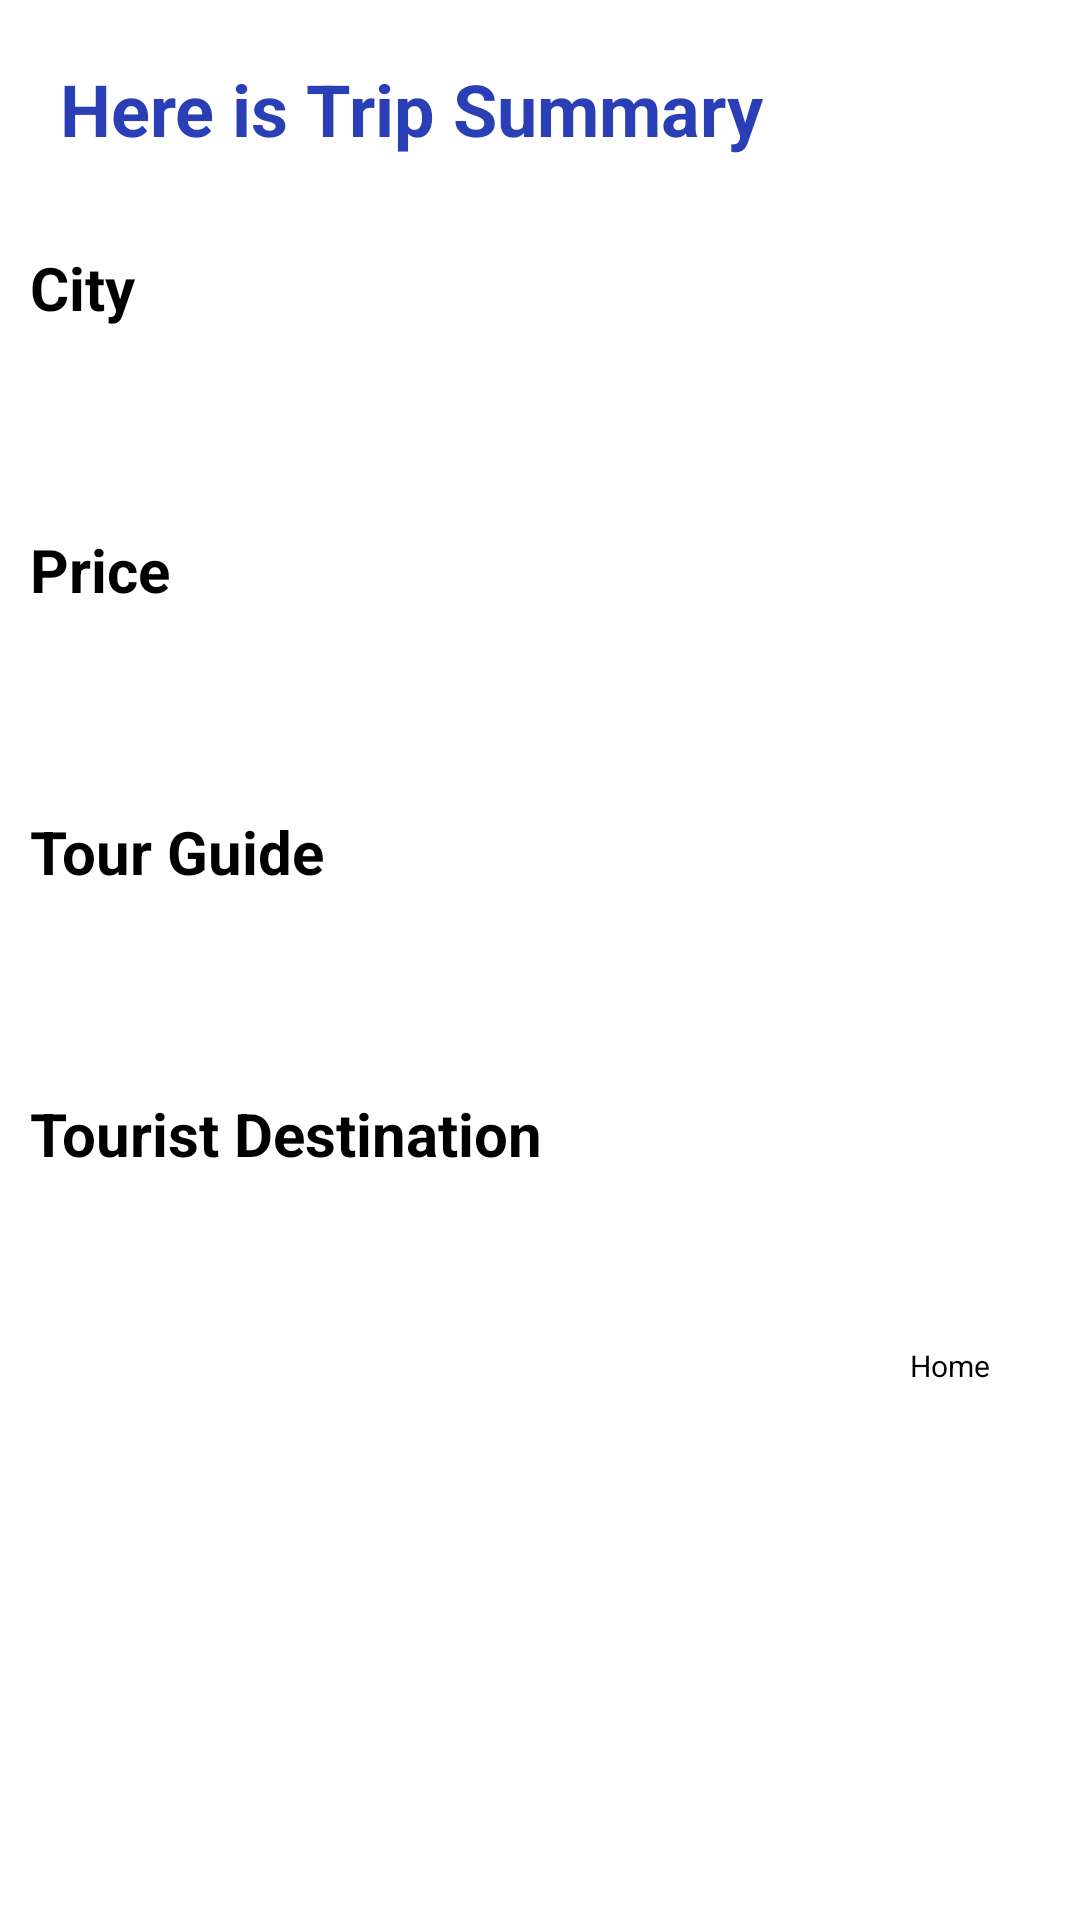

The Android layout XML behind this screen, and the referenced resources:
<!-- AndroidManifest.xml: application theme Theme.A01 -->
<!-- res/layout/view_jsonfile.xml -->
<?xml version="1.0" encoding="utf-8"?>
<layout
    xmlns:android="http://schemas.android.com/apk/res/android"
    xmlns:app="http://schemas.android.com/apk/res-auto"
    xmlns:tools="http://schemas.android.com/tools"
    >
    <RelativeLayout
        android:layout_width="match_parent"
        android:layout_height="match_parent"
        android:orientation="vertical"
        tools:context=".json.ViewJSONFile">

        <TextView
            android:id="@+id/summary"
            android:layout_width="wrap_content"
            android:layout_height="wrap_content"
            android:padding="20dp"
            android:text="Here is Trip Summary"
            android:textColor="#2A3FB6"

            android:textSize="24dp"
            android:textStyle="bold" />

        <TextView
            android:id="@+id/city1"
            android:layout_width="wrap_content"
            android:layout_height="wrap_content"
            android:layout_below="@+id/summary"
            style="@style/jsonTextView"
            android:text="City"/>

        <TextView
            android:id="@+id/cities"
            android:layout_width="wrap_content"
            android:layout_height="wrap_content"
            android:layout_below="@+id/city1"
            style="@style/jsonTextView2"/>

        <TextView
            android:id="@+id/price1"
            android:layout_width="wrap_content"
            android:layout_height="wrap_content"
            style="@style/jsonTextView"
            android:layout_below="@+id/cities"
            android:text="Price"/>
        <TextView
            android:id="@+id/price"
            android:layout_width="wrap_content"
            android:layout_height="wrap_content"
            android:layout_below="@+id/price1"
            style="@style/jsonTextView2"/>

        <TextView
            android:id="@+id/guide1"
            android:layout_width="wrap_content"
            android:layout_height="wrap_content"
            android:layout_below="@+id/price"
            style="@style/jsonTextView"
            android:text="Tour Guide"/>


        <TextView
            android:id="@+id/guide"
            android:layout_width="wrap_content"
            android:layout_height="wrap_content"
            android:layout_below="@+id/guide1"
            style="@style/jsonTextView2"/>

        <TextView
            android:id="@+id/dest1"
            android:layout_width="wrap_content"
            android:layout_height="wrap_content"
            android:layout_below="@+id/guide"
            style="@style/jsonTextView"
            android:text="Tourist Destination"/>

        <TextView
            android:id="@+id/destination"
            android:layout_width="wrap_content"
            android:layout_height="wrap_content"
            android:layout_below="@+id/dest1"
            style="@style/jsonTextView2"/>

        <Button
            android:id="@+id/homeBtn"
            android:layout_width="wrap_content"
            android:layout_height="wrap_content"
            android:layout_below="@+id/destination"
            android:layout_alignParentRight="true"
            android:layout_marginRight="30dp"
            android:text="Home"
            android:textSize="10sp" />


    </RelativeLayout>
</layout>
<!-- resources referenced by this layout -->
<resources>
  <style name="jsonTextView">
          <item name="android:textSize">20sp</item>
          <item name="android:textStyle">bold</item>
          <item name="android:textColor"> @color/black</item>
          <item name="android:padding">10dp</item>
      </style>
  <style name="jsonTextView2">
          <item name="android:textSize">20sp</item>
          <item name="android:padding">10dp</item>
      </style>
  <color name="black">#FF000000</color>
</resources>
